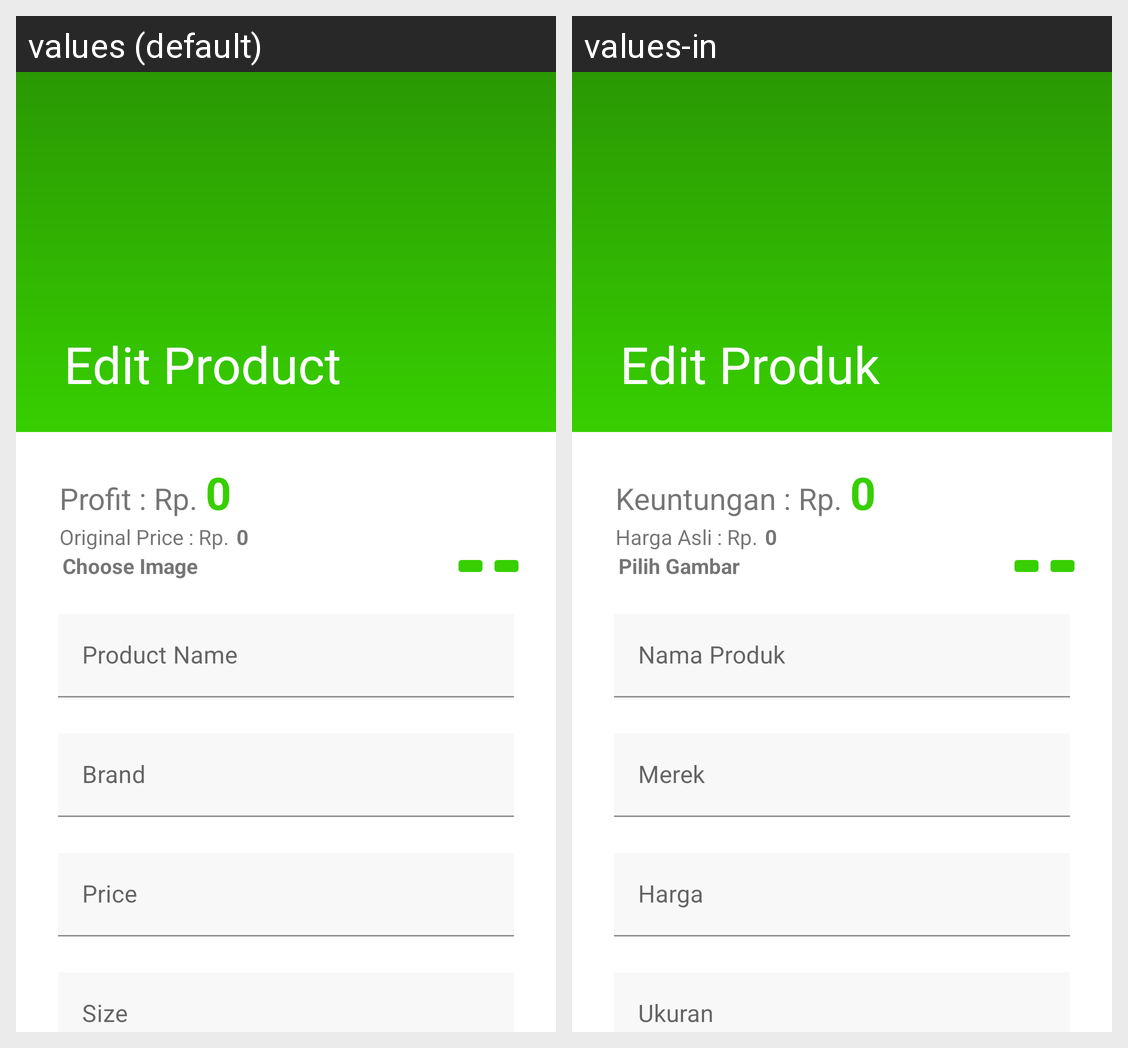

For this localized Android screen grid, give each drawn string resource with its value in every locale shown.
Android screen res/layout/activity_edit_product.xml rendered under 2 locales, left to right: values (default), values-in. Device: Nexus 5 (rendered at 1080×1920; each locale shown at half size, 540×960, under a caption strip naming it); theme Theme.BlessingOfShoes3.NoActionBar.
Strings drawn on this screen, with the default value and each locale's value (text and hints the layout hard-codes, and strings that could not be matched under every locale, appear in the picture but are not listed):

profit_rp
  values: Profit : Rp.
  values-in: Keuntungan : Rp.

original_price_rp
  values: Original Price : Rp.
  values-in: Harga Asli : Rp.

choose_image
  values: Choose Image
  values-in: Pilih Gambar

product_name
  values: Product Name
  values-in: Nama Produk

brand
  values: Brand
  values-in: Merek

price
  values: Price
  values-in: Harga

size
  values: Size
  values-in: Ukuran
